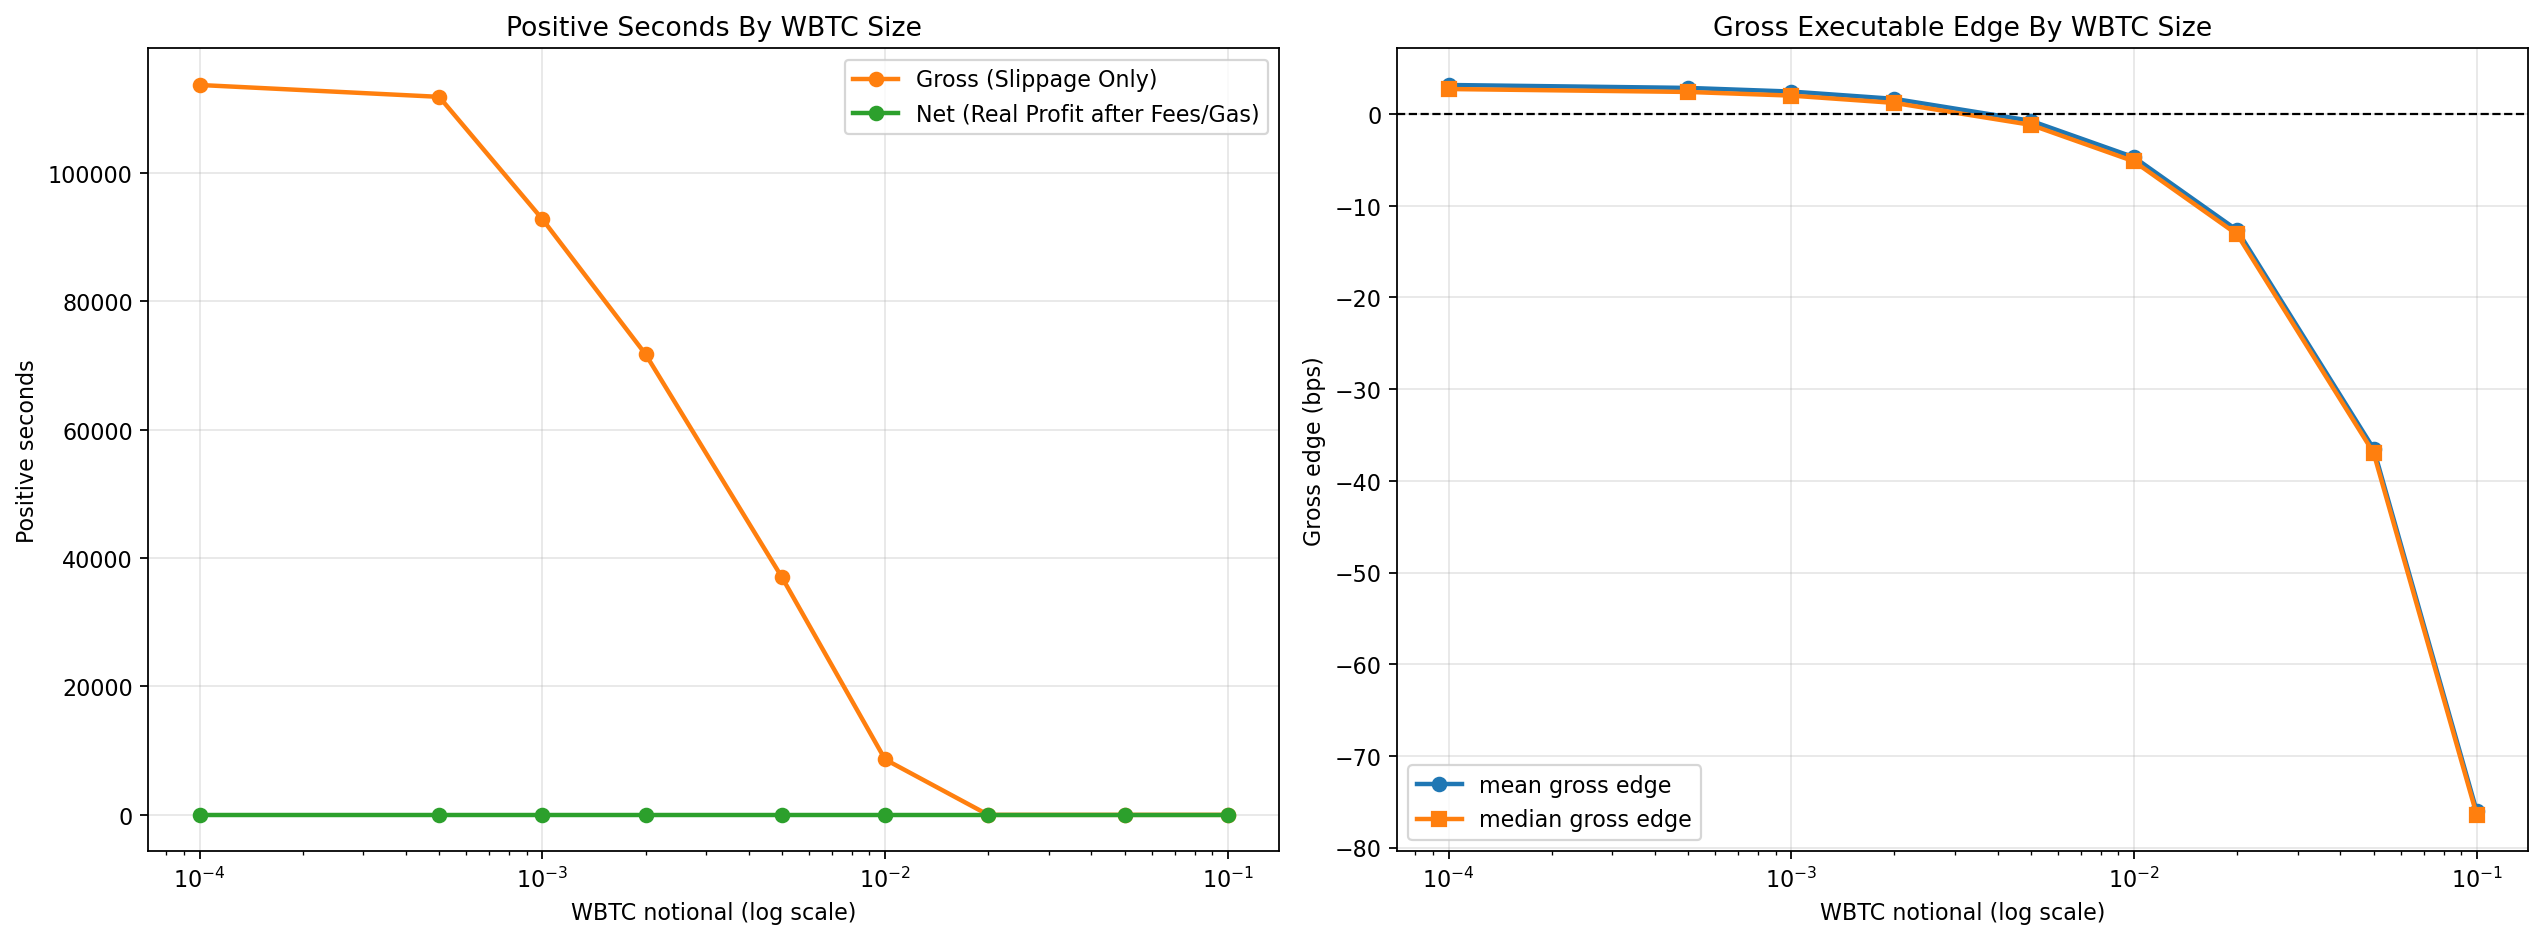

The table this chart was drawn from, first rows:
notional_wbtc, gross_positive_seconds, gross_positive_share_pct, gross_positive_windows, longest_gross_window_seconds, mean_gross_edge_bps, median_gross_edge_bps, max_gross_edge_bps, net_positive_seconds
0.0001, 113713, 99.98, 20, 22368, 3.179, 2.739, 12.64, 0
0.0005, 111865, 98.35, 19, 22368, 2.86, 2.42, 12.33, 0
0.001, 92809, 81.6, 19, 21984, 2.462, 2.021, 11.93, 0
0.002, 71773, 63.1, 22, 21984, 1.665, 1.224, 11.13, 0
0.005, 37020, 32.55, 16, 13620, -0.7255, -1.168, 8.742, 0
0.01, 8640, 7.596, 2, 8532, -4.708, -5.152, 4.761, 0
0.02, 0, 0.0, 0, 0, -12.67, -13.11, -3.2, 0
0.05, 0, 0.0, 0, 0, -36.49, -36.93, -27.07, 0
0.1, 0, 0.0, 0, 0, -76.04, -76.44, -66.79, 0
